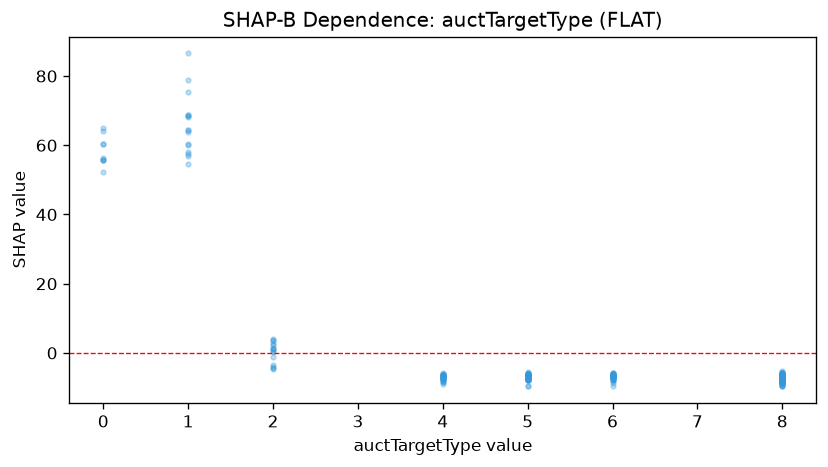

Data behind this chart, as committed beside it:
feature_value, shap_value
8.0, -6.586
8.0, -6.115
5.0, -7.516
8.0, -6.423
8.0, -6.426
4.0, -7.158
8.0, -7.893
5.0, -6.134
6.0, -7.733
5.0, -6.014
5.0, -6.142
8.0, -8.056
8.0, -7.844
1.0, 59.96
8.0, -5.915
0.0, 60.29
5.0, -6.302
6.0, -7.158
4.0, -6.204
8.0, -6.364
1.0, 57.98
4.0, -6.389
8.0, -6.321
5.0, -5.516
5.0, -6.435
8.0, -5.153
0.0, 60.35
8.0, -6.619
5.0, -6.08
5.0, -7.217
1.0, 54.7
5.0, -6.423
2.0, -4.455
8.0, -6.439
4.0, -6.361
8.0, -6.294
8.0, -6.11
6.0, -6.047
1.0, 78.74
8.0, -6.064
5.0, -6.243
8.0, -6.061
6.0, -6.497
2.0, -4.684
8.0, -6.591
6.0, -6.488
8.0, -6.259
4.0, -5.893
2.0, 1.179
8.0, -8.038
1.0, 57.46
4.0, -6.521
8.0, -6.141
4.0, -6.204
5.0, -6.275
2.0, 0.2344
8.0, -5.82
8.0, -7.73
0.0, 55.74
5.0, -6
... 212 more rows
